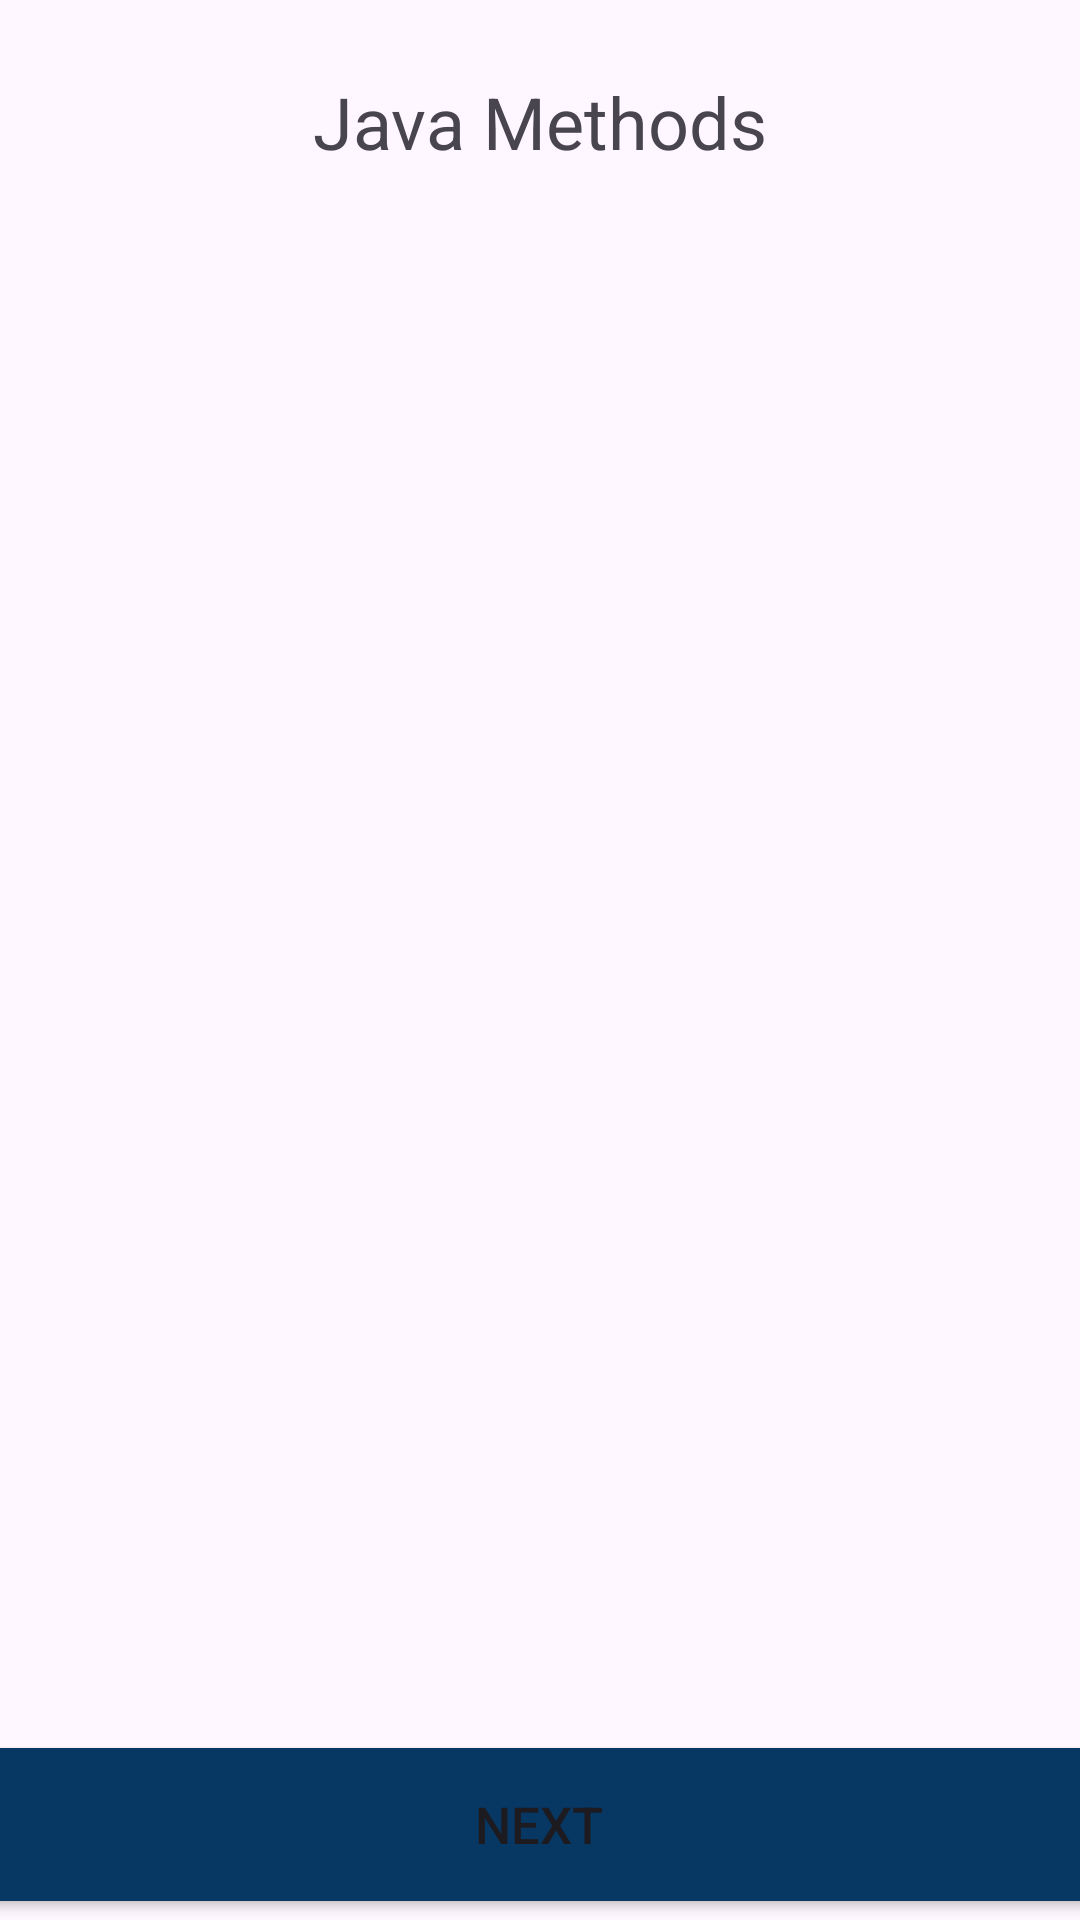

Write the Android layout XML for this screen, with the resource values it uses.
<!-- AndroidManifest.xml: application theme Theme.LearnJava -->
<!-- res/layout/activity_java_methods1.xml -->
<?xml version="1.0" encoding="utf-8"?>
<androidx.constraintlayout.widget.ConstraintLayout xmlns:android="http://schemas.android.com/apk/res/android"
    xmlns:app="http://schemas.android.com/apk/res-auto"
    xmlns:tools="http://schemas.android.com/tools"
    android:id="@+id/main"
    android:layout_width="match_parent"
    android:layout_height="match_parent"
    tools:context=".HiddenTopic4.JavaMethodsActivity1">

    <Button
        android:id="@+id/button15"
        android:layout_width="380dp"
        android:layout_height="51dp"
        android:layout_marginStart="16dp"
        android:layout_marginEnd="16dp"
        android:background="@drawable/square_button_background"
        android:onClick="createMethod"
        android:text="Next"
        android:textSize="17sp"
        app:layout_constraintBottom_toBottomOf="parent"
        app:layout_constraintEnd_toEndOf="parent"
        app:layout_constraintHorizontal_bias="0.516"
        app:layout_constraintStart_toStartOf="parent"
        app:layout_constraintTop_toTopOf="parent"
        app:layout_constraintVertical_bias="0.989" />

    <TextView
        android:id="@+id/textToSpeak14"
        android:layout_width="380dp"
        android:layout_height="wrap_content"
        android:layout_marginStart="16dp"
        android:layout_marginTop="48dp"
        android:layout_marginEnd="16dp"
        android:textSize="20sp"
        app:layout_constraintEnd_toEndOf="parent"
        app:layout_constraintHorizontal_bias="1.0"
        app:layout_constraintStart_toStartOf="parent"
        app:layout_constraintTop_toBottomOf="@+id/textView12" />

    <TextView
        android:id="@+id/textView12"
        android:layout_width="wrap_content"
        android:layout_height="wrap_content"
        android:text="Java Methods"
        android:textAlignment="center"
        android:textSize="24sp"
        app:layout_constraintBottom_toBottomOf="parent"
        app:layout_constraintEnd_toEndOf="parent"
        app:layout_constraintHorizontal_bias="0.498"
        app:layout_constraintStart_toStartOf="parent"
        app:layout_constraintTop_toTopOf="parent"
        app:layout_constraintVertical_bias="0.04000002" />
</androidx.constraintlayout.widget.ConstraintLayout>
<!-- resources referenced by this layout -->
<resources>
  <!-- drawable square_button_background (drawable) -->
  <?xml version="1.0" encoding="utf-8"?>
  <shape xmlns:android="http://schemas.android.com/apk/res/android"
      android:shape="rectangle">
      <solid android:color="@color/turquoise" /> 
      <corners android:radius="0dp" /> 
  </shape>
  <style name="Theme.LearnJava" parent="Base.Theme.LearnJava" />
  <color name="turquoise">#073763</color>
  <style name="Base.Theme.LearnJava" parent="Theme.Material3.DayNight.NoActionBar">
          
          
          <item name="colorPrimary">@color/turquoise</item>
          <item name="colorPrimaryVariant">@color/turquoise</item>
      </style>
</resources>
